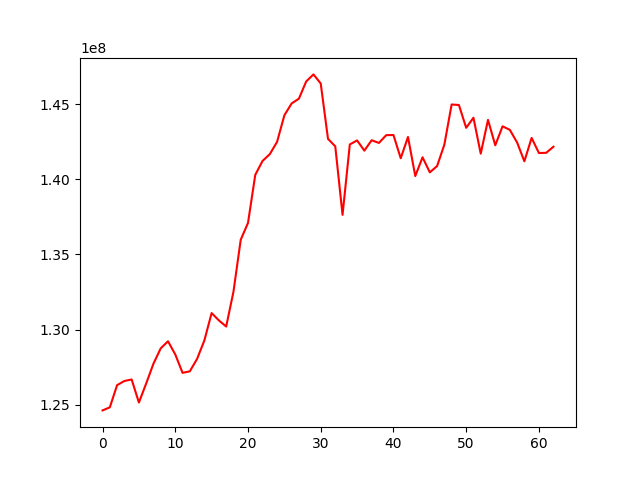

The table this chart was drawn from, first rows:
, 0
0, 124613337
1, 124816879
2, 126294867
3, 126572058
4, 126672789
5, 125137514
6, 126406762
7, 127725314
8, 128746857
9, 129216894
10, 128339659
11, 127114107
12, 127214980
13, 128044651
14, 129271832
15, 131095489
16, 130604218
17, 130199376
18, 132514106
19, 135978702
20, 137099110
21, 140303404
22, 141227216
23, 141680280
24, 142500738
25, 144266734
26, 145057140
27, 145375624
28, 146519244
29, 146991328
30, 146385916
31, 142697741
32, 142199638
33, 137636807
34, 142326202
35, 142593818
36, 141913146
37, 142606582
38, 142425829
39, 142943156
40, 142955245
41, 141406512
42, 142823995
43, 140220168
44, 141471299
45, 140466805
46, 140885450
47, 142315929
48, 144987480
49, 144952374
50, 143433930
51, 144106737
52, 141712514
53, 143961874
54, 142270528
55, 143533881
56, 143299398
57, 142459954
58, 141203048
59, 142761265
... 3 more rows
